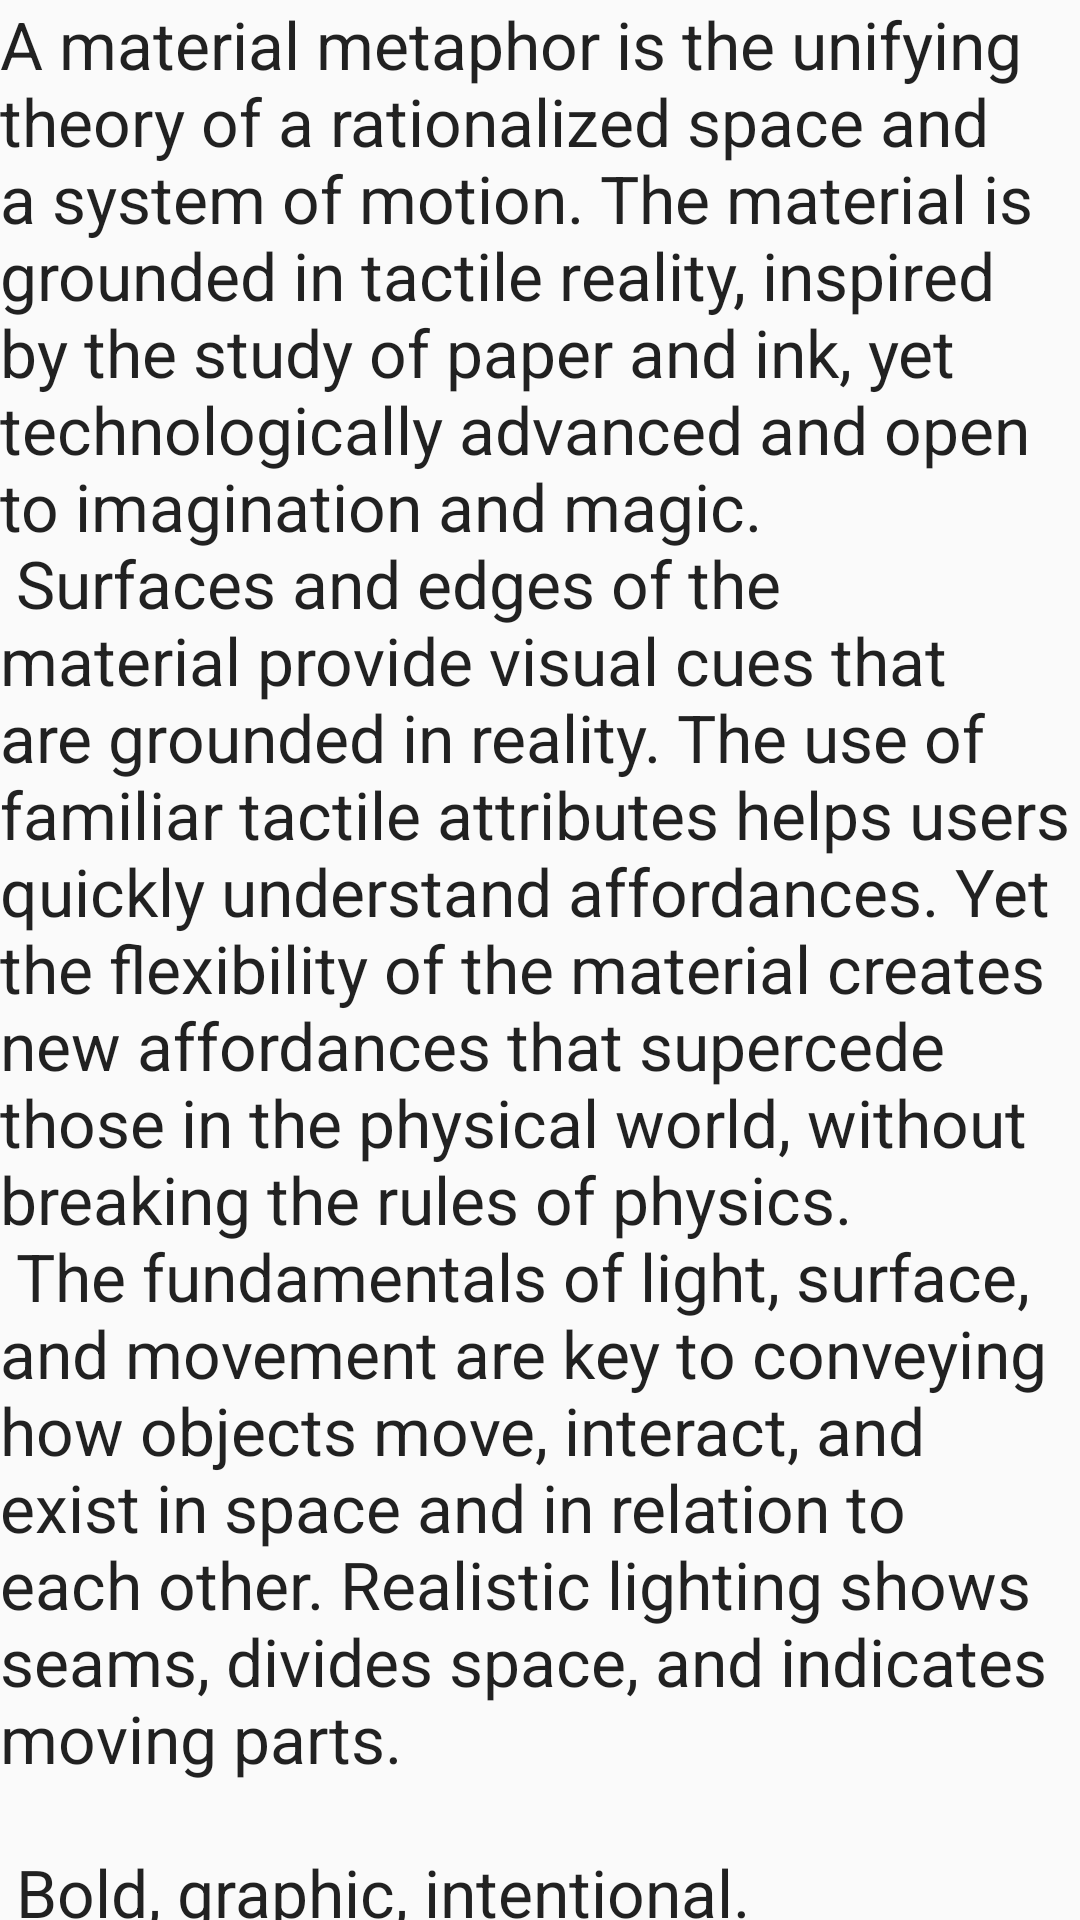

The Android layout XML behind this screen, and the referenced resources:
<!-- AndroidManifest.xml: application theme AppTheme -->
<!-- res/layout/content_scrolling.xml -->
<?xml version="1.0" encoding="utf-8"?>
<android.support.v4.widget.NestedScrollView xmlns:android="http://schemas.android.com/apk/res/android"
    xmlns:app="http://schemas.android.com/apk/res-auto"
    xmlns:tools="http://schemas.android.com/tools"
    android:layout_width="match_parent"
    android:layout_height="match_parent"
    app:layout_behavior="@string/appbar_scrolling_view_behavior"
    tools:context="com.example.movies.moviedetails.MovieDetailsActivity"
    tools:showIn="@layout/activity_movie_details">

    <LinearLayout
        android:layout_width="wrap_content"
        android:layout_height="wrap_content"
        android:orientation="vertical">

        <TextView
            android:id="@+id/title"
            android:layout_width="wrap_content"
            android:layout_height="wrap_content"
            android:layout_margin="@dimen/text_margin"
            android:text="@string/large_text"
            android:textAppearance="@style/TextAppearance.AppCompat.Large" />

        <TextView
            android:id="@+id/actors"
            android:layout_width="wrap_content"
            android:layout_height="wrap_content"
            android:layout_margin="@dimen/text_margin"
            android:text="@string/movie_details_actors"
            android:textAppearance="@style/TextAppearance.AppCompat.Medium" />

        <TextView
            android:id="@+id/plot"
            android:layout_width="wrap_content"
            android:layout_height="wrap_content"
            android:layout_margin="@dimen/text_margin"
            android:text="@string/large_text"
            android:textAppearance="@style/TextAppearance.AppCompat.Medium" />
    </LinearLayout>

</android.support.v4.widget.NestedScrollView>
<!-- res/layout/activity_movie_details.xml (included above) -->
<?xml version="1.0" encoding="utf-8"?>
<android.support.design.widget.CoordinatorLayout xmlns:android="http://schemas.android.com/apk/res/android"
    xmlns:app="http://schemas.android.com/apk/res-auto"
    xmlns:tools="http://schemas.android.com/tools"
    android:layout_width="match_parent"
    android:layout_height="match_parent"
    android:fitsSystemWindows="true"
    tools:context="com.example.movies.moviedetails.MovieDetailsActivity">

    <android.support.design.widget.AppBarLayout
        android:id="@+id/app_bar"
        android:layout_width="match_parent"
        android:layout_height="@dimen/app_bar_height"
        android:fitsSystemWindows="true"
        android:theme="@style/AppTheme.AppBarOverlay">

        <android.support.design.widget.CollapsingToolbarLayout
            android:id="@+id/toolbar_layout"
            android:layout_width="match_parent"
            android:layout_height="match_parent"
            android:fitsSystemWindows="true"
            app:contentScrim="?attr/colorPrimary"
            app:layout_scrollFlags="scroll|exitUntilCollapsed"
            app:toolbarId="@+id/toolbar">

            <ImageView
                android:id="@+id/poster"
                android:layout_width="match_parent"
                android:layout_height="match_parent"
                android:scaleType="centerCrop" />

            <android.support.v7.widget.Toolbar
                android:id="@+id/toolbar"
                android:layout_width="match_parent"
                android:layout_height="?attr/actionBarSize"
                app:layout_collapseMode="pin"
                app:popupTheme="@style/AppTheme.PopupOverlay" />

            <TextView
                android:id="@+id/rating"
                android:layout_width="wrap_content"
                android:layout_height="wrap_content"
                android:layout_gravity="end"
                android:layout_marginEnd="16dp"
                android:layout_marginTop="16dp"
                android:shadowColor="@color/colorShadow"
                android:shadowDx="1"
                android:shadowDy="1"
                android:shadowRadius="20"
                android:text="@string/rating"
                android:textAppearance="@style/TextAppearance.AppCompat.Medium"
                android:textColor="@color/colorRating"
                android:textSize="20sp"
                android:textStyle="bold" />

        </android.support.design.widget.CollapsingToolbarLayout>
    </android.support.design.widget.AppBarLayout>

    <include layout="@layout/content_scrolling" />

    <android.support.design.widget.FloatingActionButton
        android:id="@+id/bookmark"
        android:layout_width="80dp"
        android:layout_height="80dp"
        android:layout_margin="@dimen/fab_margin"
        app:backgroundTint="#AACCCCCC"
        app:layout_anchor="@+id/app_bar"
        app:layout_anchorGravity="right|bottom"
        app:srcCompat="@drawable/ic_bookmark_white_24dp" />

</android.support.design.widget.CoordinatorLayout>
<!-- resources referenced by this layout -->
<resources>
  <color name="colorRating">#FFFFFF</color>
  <color name="colorShadow">#000000</color>
  <string name="movie_details_actors">"Actors: %1$s"</string>
  <string name="rating">%1$s / 10</string>
  <color name="colorPrimary">#3F51B5</color>
  <color name="colorPrimaryDark">#303F9F</color>
  <color name="colorAccent">#FF4081</color>
</resources>
